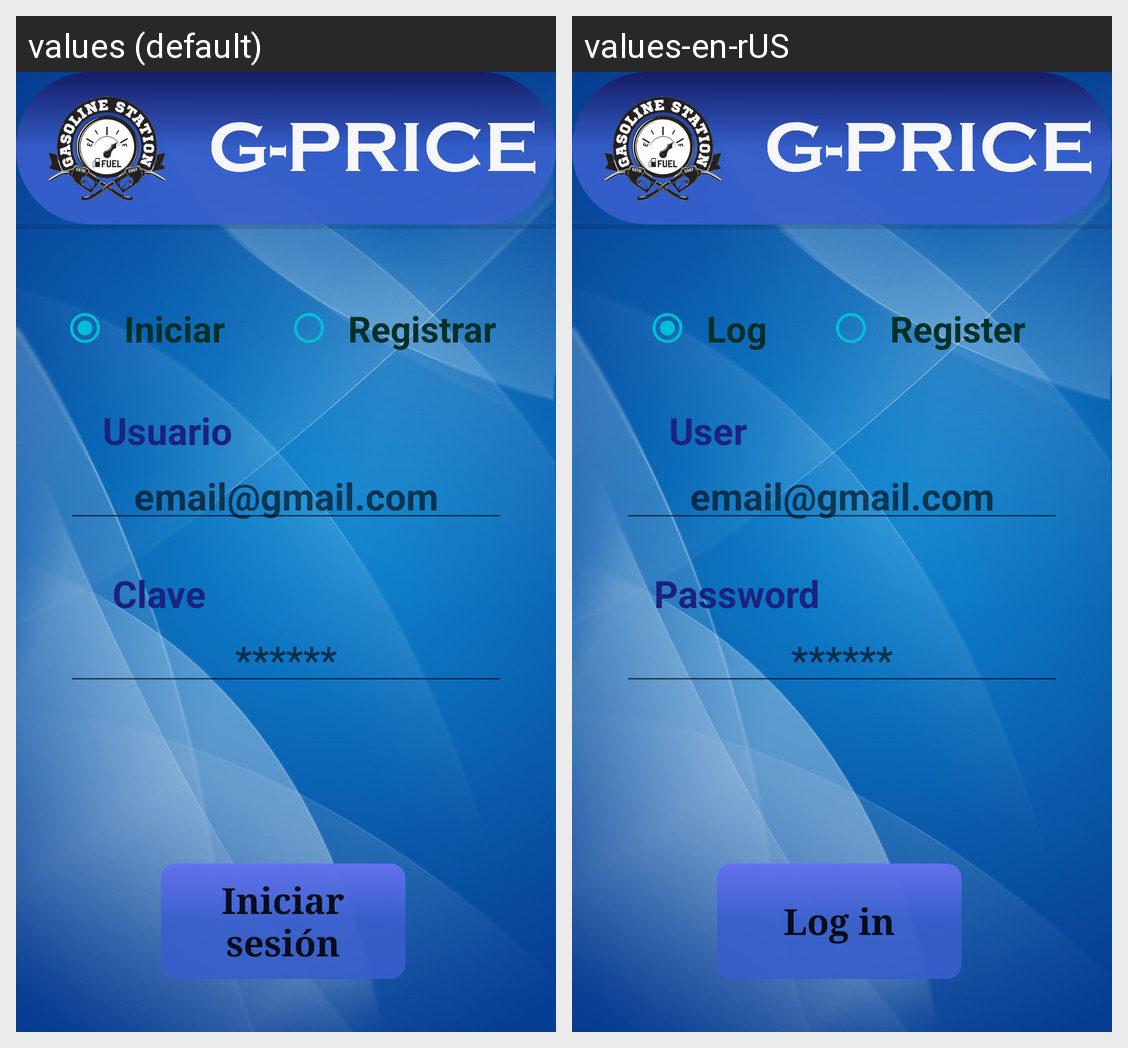

Here is an Android app screen in its default locale and in the app's own translations. Write out the translated-string differences for the strings that appear on this screen.
Android screen res/layout/activity_login.xml rendered under 2 locales, left to right: values (default), values-en-rUS. Device: Nexus 5 (rendered at 1080×1920; each locale shown at half size, 540×960, under a caption strip naming it); theme Theme.BrokTrad.
Strings drawn on this screen, with the default value and each locale's value (text and hints the layout hard-codes, and strings that could not be matched under every locale, appear in the picture but are not listed):

iniciar
  values: Iniciar
  values-en-rUS: Log

registrar
  values: Registrar
  values-en-rUS: Register

usuario
  values: Usuario
  values-en-rUS: User

clave
  values: Clave
  values-en-rUS: Password

botonIniciar
  values: Iniciar sesión
  values-en-rUS: Log in
